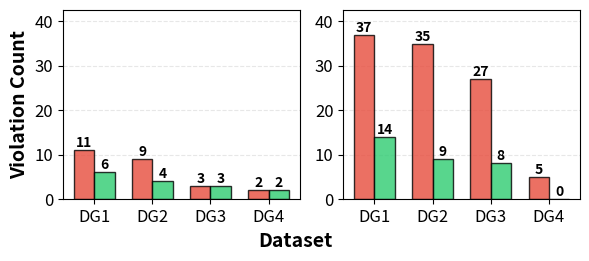

Generate this figure with matplotlib: (Note: this script raises an exception after producing the figure.)
"""
Plot comparison of baseline validation vs entailed shapes for RDFS and OWL-LD inference.
"""

import matplotlib.pyplot as plt
import numpy as np

# Plot configuration
PANEL_WIDTH = 3.0
PANEL_HEIGHT = 2.4
AXIS_LABEL_SIZE = 14
TICK_LABEL_SIZE = 12
LEGEND_SIZE = 12

# Data from pipeline run
datasets = ['DG1', 'DG2', 'DG3', 'DG4']

# RDFS inference results
rdfs_baseline = [11, 9, 3, 2]
rdfs_entailed = [6, 4, 3, 2]

# OWL-LD inference results
owl_baseline = [37, 35, 27, 5]
owl_entailed = [14, 9, 8, 0]

# Calculate y-axis limits for consistency across both panels
all_values = rdfs_baseline + rdfs_entailed + owl_baseline + owl_entailed
y_max = max(all_values) * 1.15  # Add 15% margin for bar labels

# Create figure with two subplots
fig, (ax1, ax2) = plt.subplots(1, 2, figsize=(PANEL_WIDTH * 2, PANEL_HEIGHT))

# Bar width and positions
x = np.arange(len(datasets))
width = 0.35

# Plot 1: RDFS comparison
bars1_baseline = ax1.bar(x - width/2, rdfs_baseline, width, label='Baseline (Original Shapes)', 
                         color='#e74c3c', alpha=0.8, edgecolor='black')
bars1_entailed = ax1.bar(x + width/2, rdfs_entailed, width, label='Entailed Shapes', 
                         color='#2ecc71', alpha=0.8, edgecolor='black')

ax1.set_ylabel('Violation Count', fontsize=AXIS_LABEL_SIZE, fontweight='bold')
ax1.set_xticks(x)
ax1.set_xticklabels(datasets, fontsize=TICK_LABEL_SIZE)
ax1.tick_params(axis='y', labelsize=TICK_LABEL_SIZE)
ax1.set_ylim(0, y_max)
ax1.grid(axis='y', alpha=0.3, linestyle='--')
ax1.set_axisbelow(True)

# Add value labels on bars
for bars in [bars1_baseline, bars1_entailed]:
    for bar in bars:
        height = bar.get_height()
        ax1.text(bar.get_x() + bar.get_width()/2., height,
                f'{int(height)}',
                ha='center', va='bottom', fontsize=10, fontweight='bold')

# Plot 2: OWL-LD comparison
bars2_baseline = ax2.bar(x - width/2, owl_baseline, width, label='Baseline (Original Shapes)', 
                         color='#e74c3c', alpha=0.8, edgecolor='black')
bars2_entailed = ax2.bar(x + width/2, owl_entailed, width, label='Entailed Shapes', 
                         color='#2ecc71', alpha=0.8, edgecolor='black')

ax2.set_xticks(x)
ax2.set_xticklabels(datasets, fontsize=TICK_LABEL_SIZE)
ax2.tick_params(axis='y', labelsize=TICK_LABEL_SIZE)
ax2.set_ylim(0, y_max)
ax2.grid(axis='y', alpha=0.3, linestyle='--')
ax2.set_axisbelow(True)

# Add value labels on bars
for bars in [bars2_baseline, bars2_entailed]:
    for bar in bars:
        height = bar.get_height()
        ax2.text(bar.get_x() + bar.get_width()/2., height,
                f'{int(height)}',
                ha='center', va='bottom', fontsize=10, fontweight='bold')

# Add shared xlabel centered between panels
fig.text(0.5, -0.05, 'Dataset', ha='center', fontsize=AXIS_LABEL_SIZE, fontweight='bold')

plt.tight_layout()
plt.subplots_adjust(bottom=0.15)  # Make room for shared xlabel

# Save the figure
output_path = 'Outputs/validation_comparison.pdf'
plt.savefig(output_path, format='pdf', bbox_inches='tight')
print(f"Plot saved to: {output_path}")

# Create separate legend figure (horizontal)
fig_legend, ax_legend = plt.subplots(figsize=(4, 0.4))
ax_legend.axis('off')

# Get handles and labels from one of the plots
handles, labels = ax1.get_legend_handles_labels()

# Create horizontal legend
legend = ax_legend.legend(handles, labels, 
                         loc='center', 
                         ncol=2, 
                         fontsize=LEGEND_SIZE,
                         frameon=False)

# Save legend separately
legend_path = 'Outputs/validation_comparison_legend.pdf'
plt.savefig(legend_path, format='pdf', bbox_inches='tight')
print(f"Legend saved to: {legend_path}")

# 
